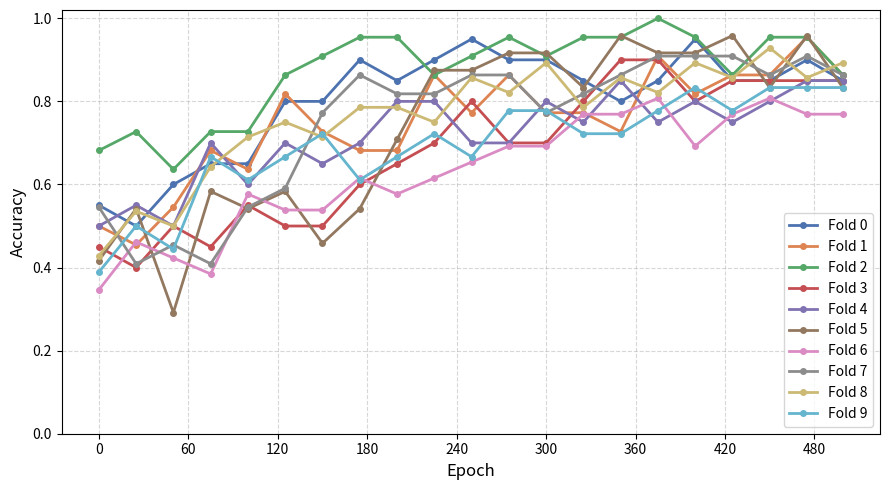

Write Python code to recreate this figure.
"""
Plot the per-fold accuracy trajectory across training epochs for the Drusen
(Phase-2 finetuning) cross-validation runs, one line per fold on a single
graph (analogous to the per-fold accuracy plots in Favero et al.).

Run:
    python results/plot-scripts/plot_cv_accuracy.py
"""

import os
import matplotlib.pyplot as plt
import matplotlib.ticker as mticker

# ── USER INPUT ────────────────────────────────────────────────────────────────
# List of (epoch, accuracy) pairs per fold, from the 10-fold hold-out-restricted
# finetuning CV log (log_cv_10_holdout_data_10.log).
ACCURACY_BY_FOLD = {
    "fold 0": [
        (0, 0.5500), (25, 0.5000), (50, 0.6000), (75, 0.6500), (100, 0.6500),
        (125, 0.8000), (150, 0.8000), (175, 0.9000), (200, 0.8500), (225, 0.9000),
        (250, 0.9500), (275, 0.9000), (300, 0.9000), (325, 0.8500), (350, 0.8000),
        (375, 0.8500), (400, 0.9500), (425, 0.8500), (450, 0.8500), (475, 0.9000),
        (499, 0.8500),
    ],
    "fold 1": [
        (0, 0.5000), (25, 0.4545), (50, 0.5455), (75, 0.6818), (100, 0.6364),
        (125, 0.8182), (150, 0.7273), (175, 0.6818), (200, 0.6818), (225, 0.8636),
        (250, 0.7727), (275, 0.8636), (300, 0.7727), (325, 0.7727), (350, 0.7273),
        (375, 0.9091), (400, 0.8182), (425, 0.8636), (450, 0.8636), (475, 0.9545),
        (499, 0.8636),
    ],
    "fold 2": [
        (0, 0.6818), (25, 0.7273), (50, 0.6364), (75, 0.7273), (100, 0.7273),
        (125, 0.8636), (150, 0.9091), (175, 0.9545), (200, 0.9545), (225, 0.8636),
        (250, 0.9091), (275, 0.9545), (300, 0.9091), (325, 0.9545), (350, 0.9545),
        (375, 1.0000), (400, 0.9545), (425, 0.8636), (450, 0.9545), (475, 0.9545),
        (499, 0.8636),
    ],
    "fold 3": [
        (0, 0.4500), (25, 0.4000), (50, 0.5000), (75, 0.4500), (100, 0.5500),
        (125, 0.5000), (150, 0.5000), (175, 0.6000), (200, 0.6500), (225, 0.7000),
        (250, 0.8000), (275, 0.7000), (300, 0.7000), (325, 0.8000), (350, 0.9000),
        (375, 0.9000), (400, 0.8000), (425, 0.8500), (450, 0.8500), (475, 0.8500),
        (499, 0.8500),
    ],
    "fold 4": [
        (0, 0.5000), (25, 0.5500), (50, 0.5000), (75, 0.7000), (100, 0.6000),
        (125, 0.7000), (150, 0.6500), (175, 0.7000), (200, 0.8000), (225, 0.8000),
        (250, 0.7000), (275, 0.7000), (300, 0.8000), (325, 0.7500), (350, 0.8500),
        (375, 0.7500), (400, 0.8000), (425, 0.7500), (450, 0.8000), (475, 0.8500),
        (499, 0.8500),
    ],
    "fold 5": [
        (0, 0.4167), (25, 0.5417), (50, 0.2917), (75, 0.5833), (100, 0.5417),
        (125, 0.5833), (150, 0.4583), (175, 0.5417), (200, 0.7083), (225, 0.8750),
        (250, 0.8750), (275, 0.9167), (300, 0.9167), (325, 0.8333), (350, 0.9583),
        (375, 0.9167), (400, 0.9167), (425, 0.9583), (450, 0.8333), (475, 0.9583),
        (499, 0.8333),
    ],
    "fold 6": [
        (0, 0.3462), (25, 0.4615), (50, 0.4231), (75, 0.3846), (100, 0.5769),
        (125, 0.5385), (150, 0.5385), (175, 0.6154), (200, 0.5769), (225, 0.6154),
        (250, 0.6538), (275, 0.6923), (300, 0.6923), (325, 0.7692), (350, 0.7692),
        (375, 0.8077), (400, 0.6923), (425, 0.7692), (450, 0.8077), (475, 0.7692),
        (499, 0.7692),
    ],
    "fold 7": [
        (0, 0.5455), (25, 0.4091), (50, 0.4545), (75, 0.4091), (100, 0.5455),
        (125, 0.5909), (150, 0.7727), (175, 0.8636), (200, 0.8182), (225, 0.8182),
        (250, 0.8636), (275, 0.8636), (300, 0.7727), (325, 0.8182), (350, 0.8636),
        (375, 0.9091), (400, 0.9091), (425, 0.9091), (450, 0.8636), (475, 0.9091),
        (499, 0.8636),
    ],
    "fold 8": [
        (0, 0.4286), (25, 0.5357), (50, 0.5000), (75, 0.6429), (100, 0.7143),
        (125, 0.7500), (150, 0.7143), (175, 0.7857), (200, 0.7857), (225, 0.7500),
        (250, 0.8571), (275, 0.8214), (300, 0.8929), (325, 0.7857), (350, 0.8571),
        (375, 0.8214), (400, 0.8929), (425, 0.8571), (450, 0.9286), (475, 0.8571),
        (499, 0.8929),
    ],
    "fold 9": [
        (0, 0.3889), (25, 0.5000), (50, 0.4444), (75, 0.6667), (100, 0.6111),
        (125, 0.6667), (150, 0.7222), (175, 0.6111), (200, 0.6667), (225, 0.7222),
        (250, 0.6667), (275, 0.7778), (300, 0.7778), (325, 0.7222), (350, 0.7222),
        (375, 0.7778), (400, 0.8333), (425, 0.7778), (450, 0.8333), (475, 0.8333),
        (499, 0.8333),
    ],
}

OUTPUT_DIR = "experiments/fundus-unet/plots"
# ─────────────────────────────────────────────────────────────────────────────

FOLD_COLORS = {
    "fold 0": "#4C72B0",
    "fold 1": "#DD8452",
    "fold 2": "#55A868",
    "fold 3": "#C44E52",
    "fold 4": "#8172B2",
    "fold 5": "#937860",
    "fold 6": "#DA8BC3",
    "fold 7": "#8C8C8C",
    "fold 8": "#CCB974",
    "fold 9": "#64B5CD",
}
DEFAULT_COLOR = "#808080"


def main():
    os.makedirs(OUTPUT_DIR, exist_ok=True)

    active = {k: v for k, v in ACCURACY_BY_FOLD.items() if v}
    if not active:
        print("No accuracy values entered yet. Fill in ACCURACY_BY_FOLD and re-run.")
        return

    fig, ax = plt.subplots(figsize=(9, 5))

    for fold_name, points in active.items():
        epochs = [e for e, _ in points]
        values = [v for _, v in points]
        color = FOLD_COLORS.get(fold_name, DEFAULT_COLOR)
        ax.plot(epochs, values, marker="o", linewidth=2, markersize=4,
                color=color, label=fold_name.capitalize())

    ax.set_xlabel("Epoch", fontsize=12)
    ax.set_ylabel("Accuracy", fontsize=12)
    ax.set_ylim(0.0, 1.02)
    ax.xaxis.set_major_locator(mticker.MaxNLocator(integer=True))
    ax.grid(True, linestyle="--", alpha=0.5)
    ax.legend(fontsize=10, loc="lower right")

    fig.tight_layout()
    path = os.path.join(OUTPUT_DIR, "cv_accuracy_per_fold.png")
    fig.savefig(path, dpi=150)
    plt.close(fig)
    print(f"Saved: {path}")


if __name__ == "__main__":
    main()
